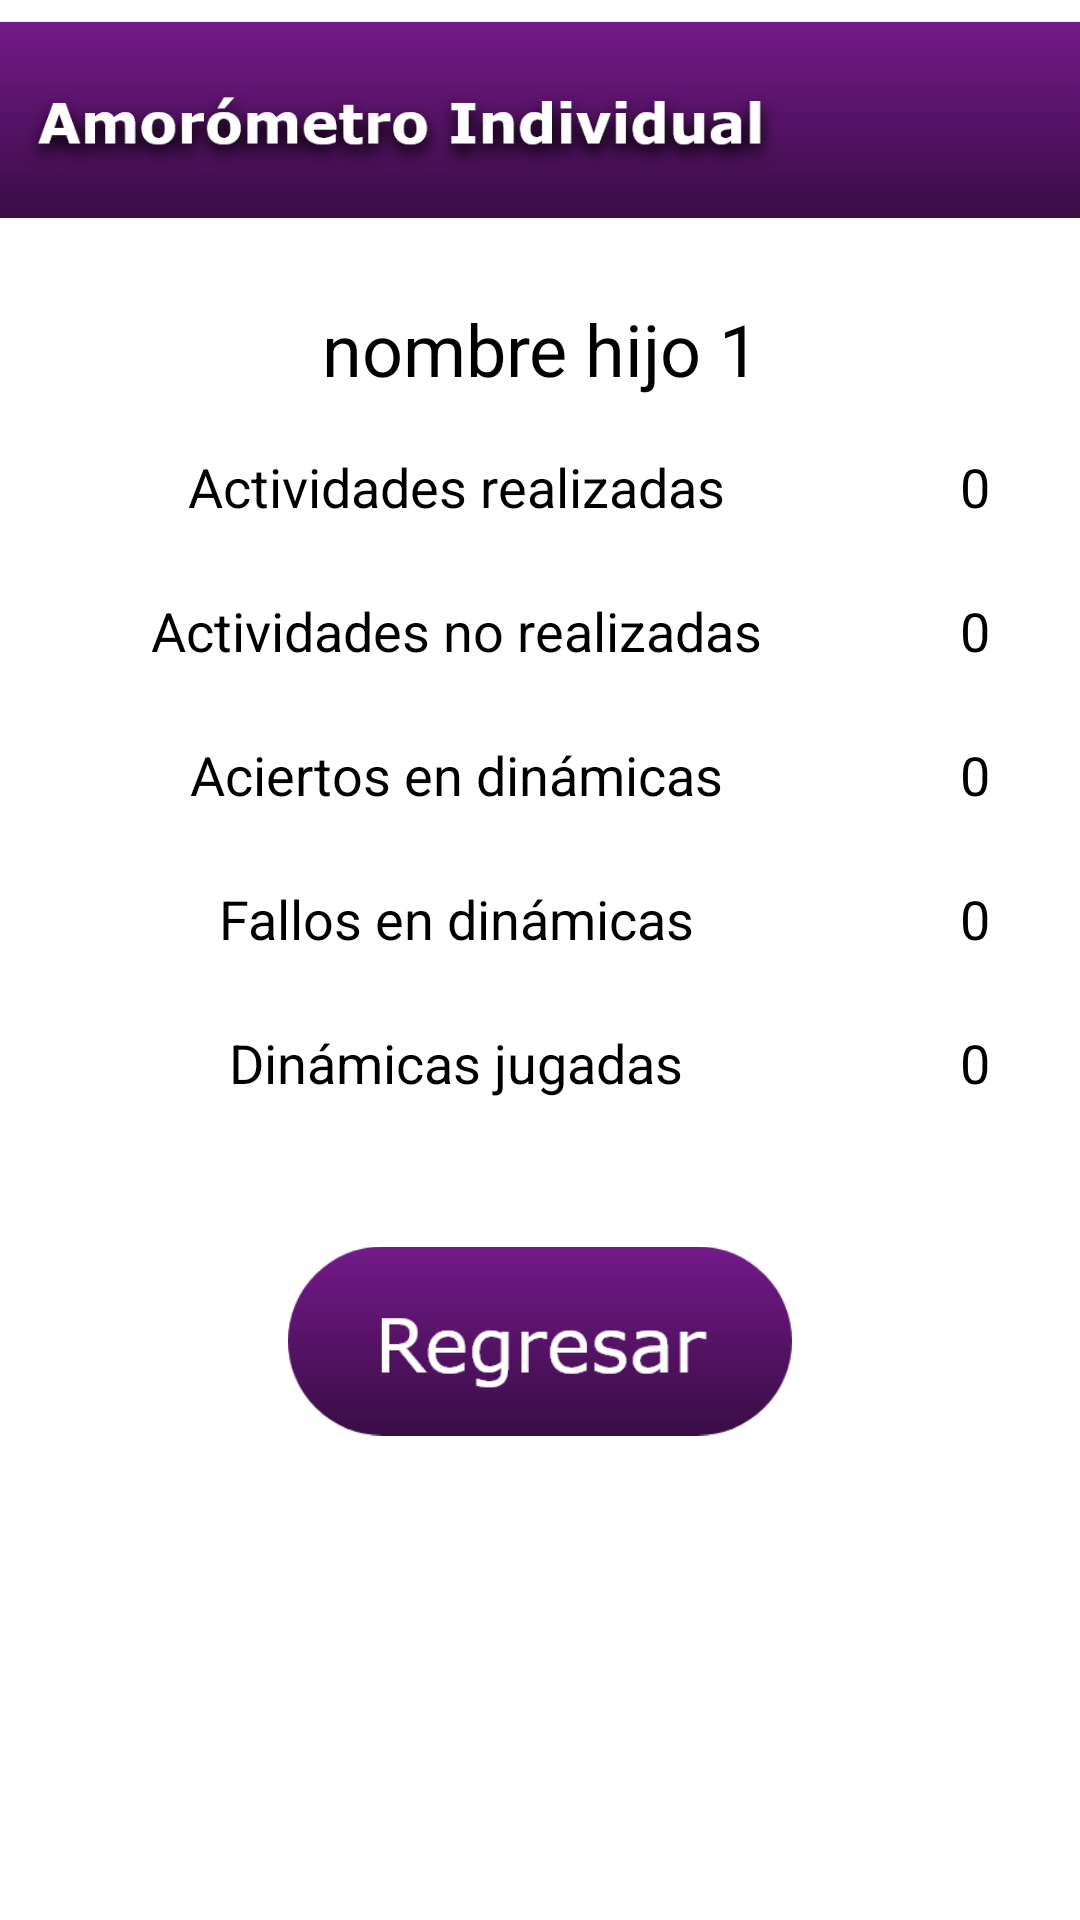

Layout XML and referenced resources for this Android screen:
<!-- AndroidManifest.xml: application theme Theme.AsPapp -->
<!-- res/layout/activity_amorometro_individual.xml -->
<?xml version="1.0" encoding="utf-8"?>
<androidx.constraintlayout.widget.ConstraintLayout xmlns:android="http://schemas.android.com/apk/res/android"
    xmlns:app="http://schemas.android.com/apk/res-auto"
    xmlns:tools="http://schemas.android.com/tools"
    android:layout_width="match_parent"
    android:layout_height="match_parent"
    tools:context=".AmorometroIndividual">

    <TextView
        android:id="@+id/textView10"
        android:layout_width="280dp"
        android:layout_height="28dp"
        android:layout_marginStart="12dp"
        android:layout_marginTop="150dp"
        android:text="@string/criterio1"
        android:textAlignment="center"
        android:textColor="#000000"
        android:textSize="18sp"
        app:layout_constraintStart_toStartOf="parent"
        app:layout_constraintTop_toTopOf="parent" />

    <TextView
        android:id="@+id/textView17"
        android:layout_width="20dp"
        android:layout_height="28dp"
        android:layout_marginStart="28dp"
        android:layout_marginTop="20dp"
        android:text="@string/valorInicial"
        android:textColor="#000000"
        android:textSize="18sp"
        app:layout_constraintStart_toEndOf="@+id/textView12"
        app:layout_constraintTop_toBottomOf="@+id/textView16" />

    <TextView
        android:id="@+id/textView12"
        android:layout_width="280dp"
        android:layout_height="28dp"
        android:layout_marginStart="12dp"
        android:layout_marginTop="20dp"
        android:text="@string/criterio3"
        android:textAlignment="center"
        android:textColor="#000000"
        android:textSize="18sp"
        app:layout_constraintStart_toStartOf="parent"
        app:layout_constraintTop_toBottomOf="@+id/textView11" />

    <TextView
        android:id="@+id/textView15"
        android:layout_width="20dp"
        android:layout_height="28dp"
        android:layout_marginStart="28dp"
        android:layout_marginTop="150dp"
        android:text="@string/valorInicial"
        android:textColor="#000000"
        android:textSize="18sp"
        app:layout_constraintStart_toEndOf="@+id/textView10"
        app:layout_constraintTop_toTopOf="parent" />

    <TextView
        android:id="@+id/textView18"
        android:layout_width="20dp"
        android:layout_height="28dp"
        android:layout_marginStart="28dp"
        android:layout_marginTop="20dp"
        android:text="@string/valorInicial"
        android:textColor="#000000"
        android:textSize="18sp"
        app:layout_constraintStart_toEndOf="@+id/textView13"
        app:layout_constraintTop_toBottomOf="@+id/textView17" />

    <TextView
        android:id="@+id/textView14"
        android:layout_width="280dp"
        android:layout_height="28dp"
        android:layout_marginStart="12dp"
        android:layout_marginTop="20dp"
        android:text="@string/criterio5"
        android:textAlignment="center"
        android:textColor="#000000"
        android:textSize="18sp"
        app:layout_constraintStart_toStartOf="parent"
        app:layout_constraintTop_toBottomOf="@+id/textView13" />

    <TextView
        android:id="@+id/textView11"
        android:layout_width="280dp"
        android:layout_height="28dp"
        android:layout_marginStart="12dp"
        android:layout_marginTop="20dp"
        android:text="@string/criterio2"
        android:textAlignment="center"
        android:textColor="#000000"
        android:textSize="18sp"
        app:layout_constraintStart_toStartOf="parent"
        app:layout_constraintTop_toBottomOf="@+id/textView10" />

    <TextView
        android:id="@+id/textView16"
        android:layout_width="20dp"
        android:layout_height="28dp"
        android:layout_marginStart="28dp"
        android:layout_marginTop="20dp"
        android:text="@string/valorInicial"
        android:textColor="#000000"
        android:textSize="18sp"
        app:layout_constraintStart_toEndOf="@+id/textView11"
        app:layout_constraintTop_toBottomOf="@+id/textView15" />

    <TextView
        android:id="@+id/textView19"
        android:layout_width="20dp"
        android:layout_height="28dp"
        android:layout_marginStart="28dp"
        android:layout_marginTop="20dp"
        android:text="@string/valorInicial"
        android:textColor="#000000"
        android:textSize="18sp"
        app:layout_constraintStart_toEndOf="@+id/textView14"
        app:layout_constraintTop_toBottomOf="@+id/textView18" />

    <TextView
        android:id="@+id/textView13"
        android:layout_width="280dp"
        android:layout_height="28dp"
        android:layout_marginStart="12dp"
        android:layout_marginTop="20dp"
        android:text="@string/criterio4"
        android:textAlignment="center"
        android:textColor="#000000"
        android:textSize="18sp"
        app:layout_constraintStart_toStartOf="parent"
        app:layout_constraintTop_toBottomOf="@+id/textView12" />

    <ImageView
        android:id="@+id/imageView15"
        android:layout_width="168dp"
        android:layout_height="66dp"
        android:layout_marginTop="44dp"
        android:contentDescription="@string/descripcionImagenes"
        android:onClick="regresarAmorometros"
        app:layout_constraintEnd_toEndOf="parent"
        app:layout_constraintStart_toStartOf="parent"
        app:layout_constraintTop_toBottomOf="@+id/textView14"
        app:srcCompat="@drawable/regresar_amorometros_principal" />

    <ImageView
        android:id="@+id/imageView33"
        android:layout_width="wrap_content"
        android:layout_height="80dp"
        app:layout_constraintEnd_toEndOf="parent"
        app:layout_constraintHorizontal_bias="1.0"
        app:layout_constraintStart_toStartOf="parent"
        app:layout_constraintTop_toTopOf="parent"
        app:srcCompat="@drawable/amorometro_ind_barra" />

    <TextView
        android:id="@+id/txtNombreHijo"
        android:layout_width="200dp"
        android:layout_height="40dp"
        android:layout_marginTop="20dp"
        android:text="@string/nombreEjemplo"
        android:textAlignment="center"
        android:textColor="#000000"
        android:textSize="24sp"
        app:layout_constraintEnd_toEndOf="parent"
        app:layout_constraintStart_toStartOf="parent"
        app:layout_constraintTop_toBottomOf="@+id/imageView33" />

</androidx.constraintlayout.widget.ConstraintLayout>
<!-- resources referenced by this layout -->
<resources>
  <!-- drawable amorometro_ind_barra: png bitmap (drawable-v24, 46885 bytes) -->
  <!-- drawable regresar_amorometros_principal: png bitmap (drawable, 11131 bytes) -->
  <string name="criterio1">Actividades realizadas</string>
  <string name="criterio2">Actividades no realizadas</string>
  <string name="criterio3">Aciertos en dinámicas</string>
  <string name="criterio4">Fallos en dinámicas</string>
  <string name="criterio5">Dinámicas jugadas</string>
  <string name="descripcionImagenes">DesIMG</string>
  <string name="nombreEjemplo">nombre hijo 1</string>
  <string name="valorInicial">0</string>
  <style name="Theme.AsPapp" parent="Theme.MaterialComponents.DayNight.DarkActionBar">
          
          <item name="colorPrimary">@color/purple_500</item>
          <item name="colorPrimaryVariant">@color/purple_700</item>
          <item name="colorOnPrimary">@color/teal_200</item>
          
          <item name="colorSecondary">#515050</item>
          <item name="colorSecondaryVariant">#515050</item>
          <item name="colorOnSecondary">@color/black</item>
          
          <item name="android:statusBarColor" tools:targetApi="l">?attr/colorPrimaryVariant</item>
          
      </style>
  <!-- not gathered from this repository: default colours our renderer supplied (Android Studio template values) -->
  <color name="purple_500">#FF6200EE</color>
  <color name="purple_700">#FF3700B3</color>
  <color name="teal_200">#FF03DAC5</color>
  <color name="black">#FF000000</color>
</resources>
